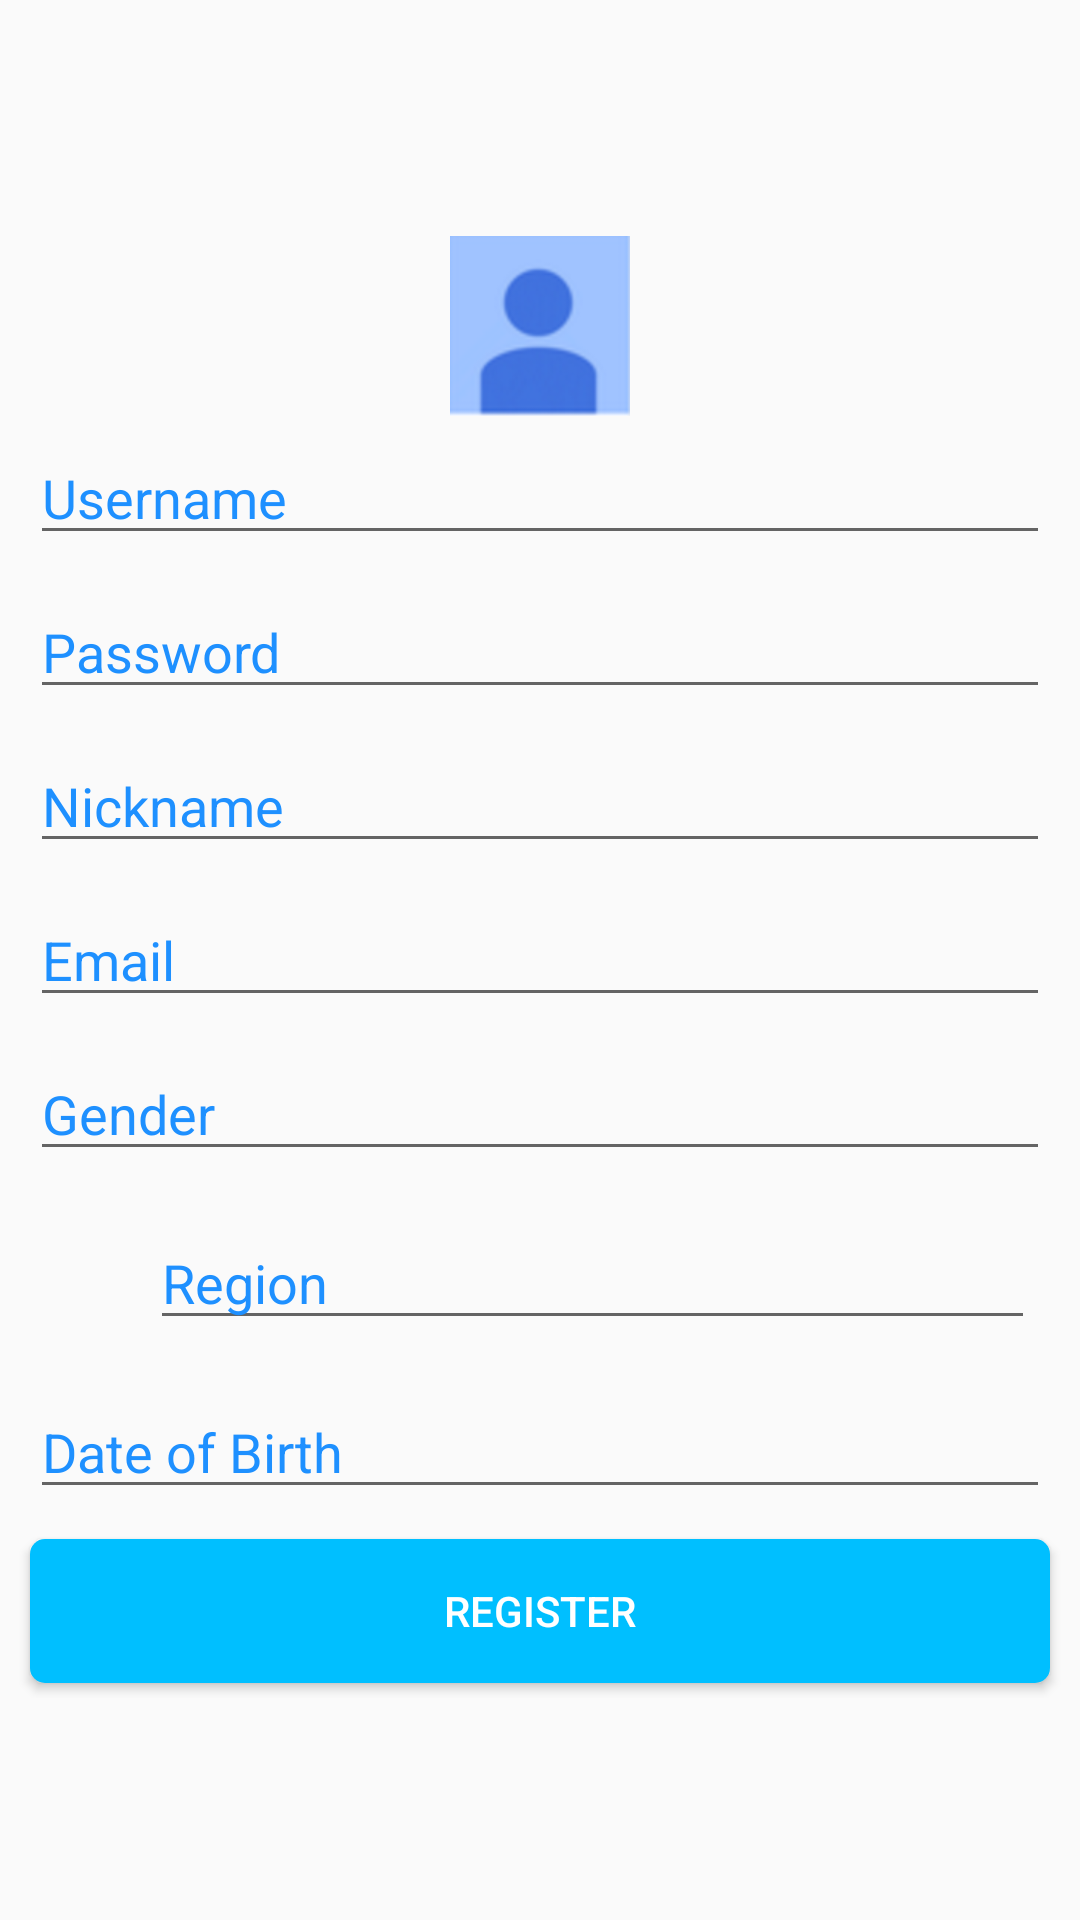

Produce the Android XML layout that renders to this screen, including the resource entries it uses.
<!-- AndroidManifest.xml: application theme AppTheme -->
<!-- res/layout/register_fragment_layout.xml -->
<?xml version="1.0" encoding="utf-8"?>
<RelativeLayout xmlns:android="http://schemas.android.com/apk/res/android"
    android:layout_width="match_parent" android:layout_height="match_parent">
    <RelativeLayout
        android:layout_width="match_parent"
        android:layout_height="wrap_content"
        android:layout_centerInParent="true"
        >
        <ImageView
            android:layout_width="60dp"
            android:layout_height="60dp"
            android:id="@+id/iv_profile_image"
            android:layout_centerHorizontal="true"
            android:layout_alignParentTop="true"
            android:src="@drawable/initial_profie_image"
            android:scaleType="fitXY"
            android:layout_margin="5dp"
            />
        <EditText
            android:layout_width="match_parent"
            android:layout_height="wrap_content"
            android:id="@+id/et_register_username"
            android:layout_below="@+id/iv_profile_image"
            android:hint="Username"
            android:textColorHint="#1E90FF"
            android:layout_marginBottom="5dp"
            android:layout_marginLeft="10dp"
            android:layout_marginRight="10dp"
            android:maxLines="1"
            android:inputType="text"
            />
        <EditText
            android:layout_width="match_parent"
            android:layout_height="wrap_content"
            android:id="@+id/et_register_password"
            android:inputType="textPassword"
            android:hint="Password"
            android:layout_below="@id/et_register_username"
            android:textColorHint="#1E90FF"
            android:layout_marginTop="5dp"
            android:layout_marginBottom="5dp"
            android:layout_marginLeft="10dp"
            android:layout_marginRight="10dp"
            android:maxLines="1"
            />
        <EditText
            android:layout_width="match_parent"
            android:layout_height="wrap_content"
            android:id="@+id/et_register_nickname"
            android:layout_below="@+id/et_register_password"
            android:hint="Nickname"
            android:textColorHint="#1E90FF"
            android:layout_marginTop="5dp"
            android:layout_marginBottom="5dp"
            android:layout_marginLeft="10dp"
            android:layout_marginRight="10dp"
            android:maxLines="1"
            android:inputType="text"
            />
        <EditText
            android:layout_width="match_parent"
            android:layout_height="wrap_content"
            android:id="@+id/et_email"
            android:hint="Email"
            android:layout_below="@+id/et_register_nickname"
            android:textColorHint="#1E90FF"
            android:layout_marginTop="5dp"
            android:layout_marginBottom="5dp"
            android:layout_marginLeft="10dp"
            android:layout_marginRight="10dp"
            android:maxLines="1"
            android:inputType="text"
            />
        <EditText
            android:layout_width="match_parent"
            android:layout_height="wrap_content"
            android:hint="Gender"
            android:textColorHint="#1E90FF"
            android:id="@+id/et_register_gender"
            android:layout_below="@+id/et_email"
            android:layout_marginTop="5dp"
            android:layout_marginBottom="5dp"
            android:layout_marginLeft="10dp"
            android:layout_marginRight="10dp"
            android:editable="false"
            />
        <LinearLayout
            android:layout_width="match_parent"
            android:layout_height="wrap_content"
            android:id="@+id/linearLocation"
            android:orientation="horizontal"
            android:layout_marginTop="5dp"
            android:layout_marginBottom="5dp"
            android:layout_marginLeft="10dp"
            android:layout_marginRight="10dp"
            android:layout_below="@+id/et_register_gender"
            >
            <ImageView
                android:layout_width="25dp"
                android:layout_height="25dp"
                android:layout_margin="5dp"
                android:src="@drawable/location_icon"
                android:scaleType="centerCrop"
                android:layout_gravity="center_vertical"
                />
            <EditText
                android:layout_width="match_parent"
                android:layout_height="wrap_content"
                android:hint="Region"
                android:textColorHint="#1E90FF"
                android:id="@+id/et_register_region"
                android:layout_margin="5dp"
                android:editable="false"
                />
        </LinearLayout>
        <EditText
            android:layout_width="match_parent"
            android:layout_height="wrap_content"
            android:hint="Date of Birth"
            android:layout_below="@+id/linearLocation"
            android:textColorHint="#1E90FF"
            android:id="@+id/et_register_birth"
            android:layout_marginTop="5dp"
            android:layout_marginBottom="5dp"
            android:layout_marginLeft="10dp"
            android:layout_marginRight="10dp"
            android:editable="false"
            />
        <Button
            android:layout_width="match_parent"
            android:layout_height="wrap_content"
            android:layout_below="@+id/et_register_birth"
            android:background="@drawable/rounded_button"
            android:layout_marginTop="5dp"
            android:layout_marginBottom="5dp"
            android:layout_marginLeft="10dp"
            android:layout_marginRight="10dp"
            android:text="Register"
            android:textColor="#fff"
            android:id="@+id/btnRegister"
            />
    </RelativeLayout>

</RelativeLayout>
<!-- resources referenced by this layout -->
<resources>
  <!-- drawable initial_profie_image: png bitmap (drawable-xxxhdpi, 9334 bytes) -->
  <!-- drawable rounded_button (drawable) -->
  <?xml version="1.0" encoding="utf-8"?>
  <shape xmlns:android="http://schemas.android.com/apk/res/android"
      android:shape="rectangle">
      <solid android:color="@color/SkyBlue" />
      <corners android:radius="5dp" />
  </shape>
  <style name="AppTheme" parent="Theme.AppCompat.Light.DarkActionBar">
          
          <item name="colorPrimary">@color/colorPrimary</item>
          <item name="colorPrimaryDark">@color/colorPrimaryDark</item>
          <item name="colorAccent">@color/colorAccent</item>
      </style>
  <color name="SkyBlue">#00BFFF</color>
  <color name="colorPrimary">#3F51B5</color>
  <color name="colorPrimaryDark">#303F9F</color>
  <color name="colorAccent">#FF4081</color>
</resources>
